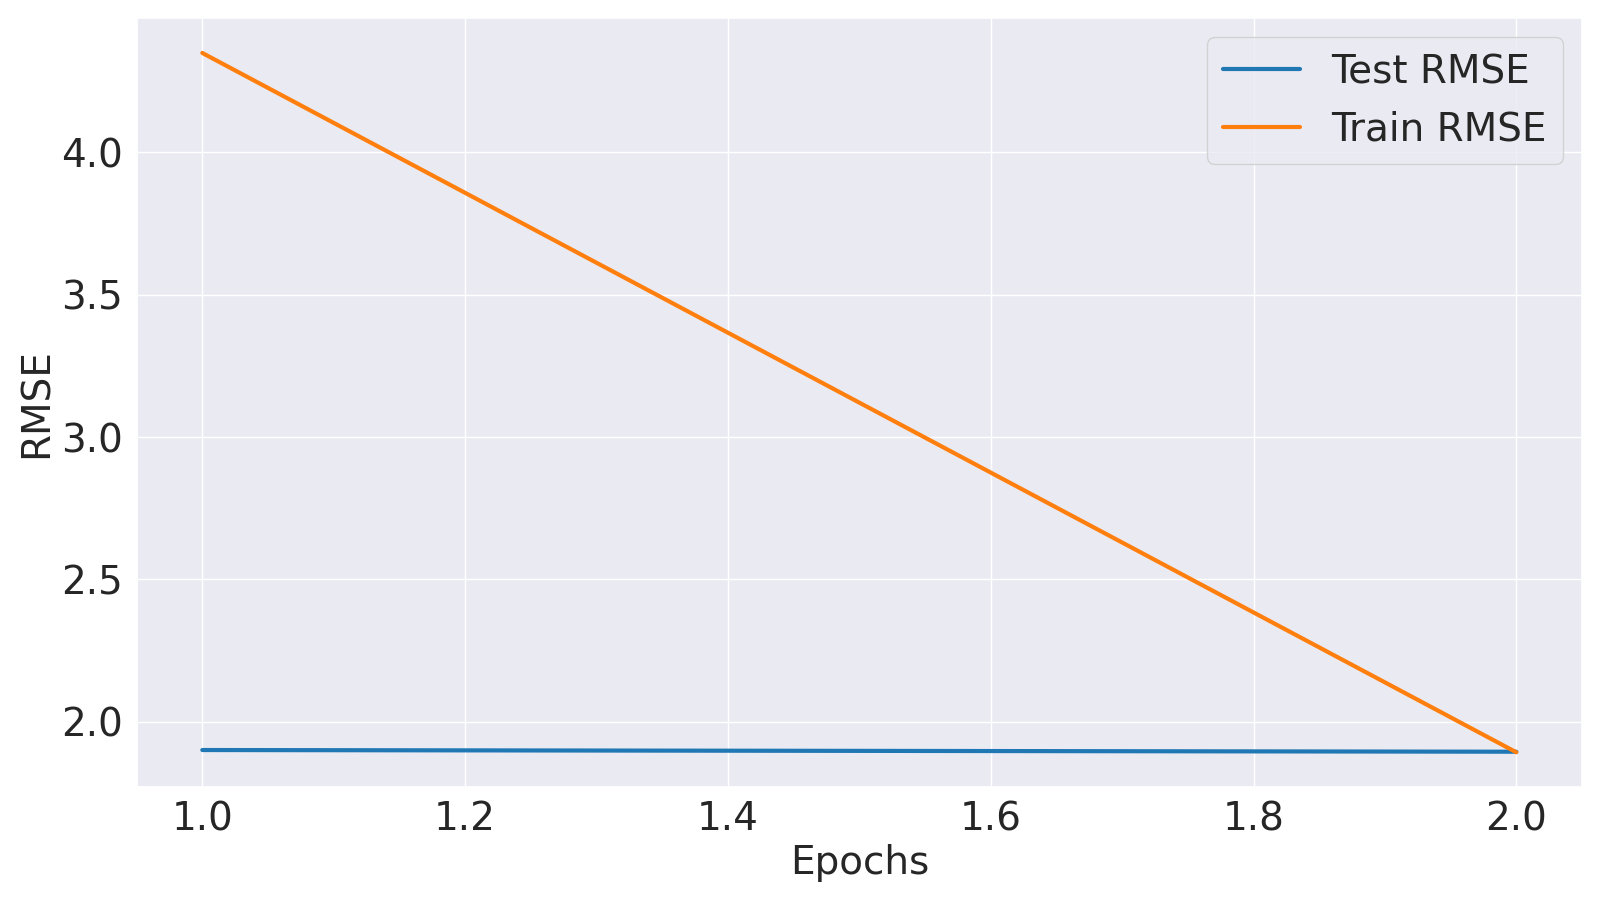

The data file committed next to this chart (first rows):
Epoch, Train MSE, Train RMSE, Test MSE, Test RMSE
1, 18.92, 4.349, 3.613, 1.901
2, 3.583, 1.893, 3.591, 1.895
